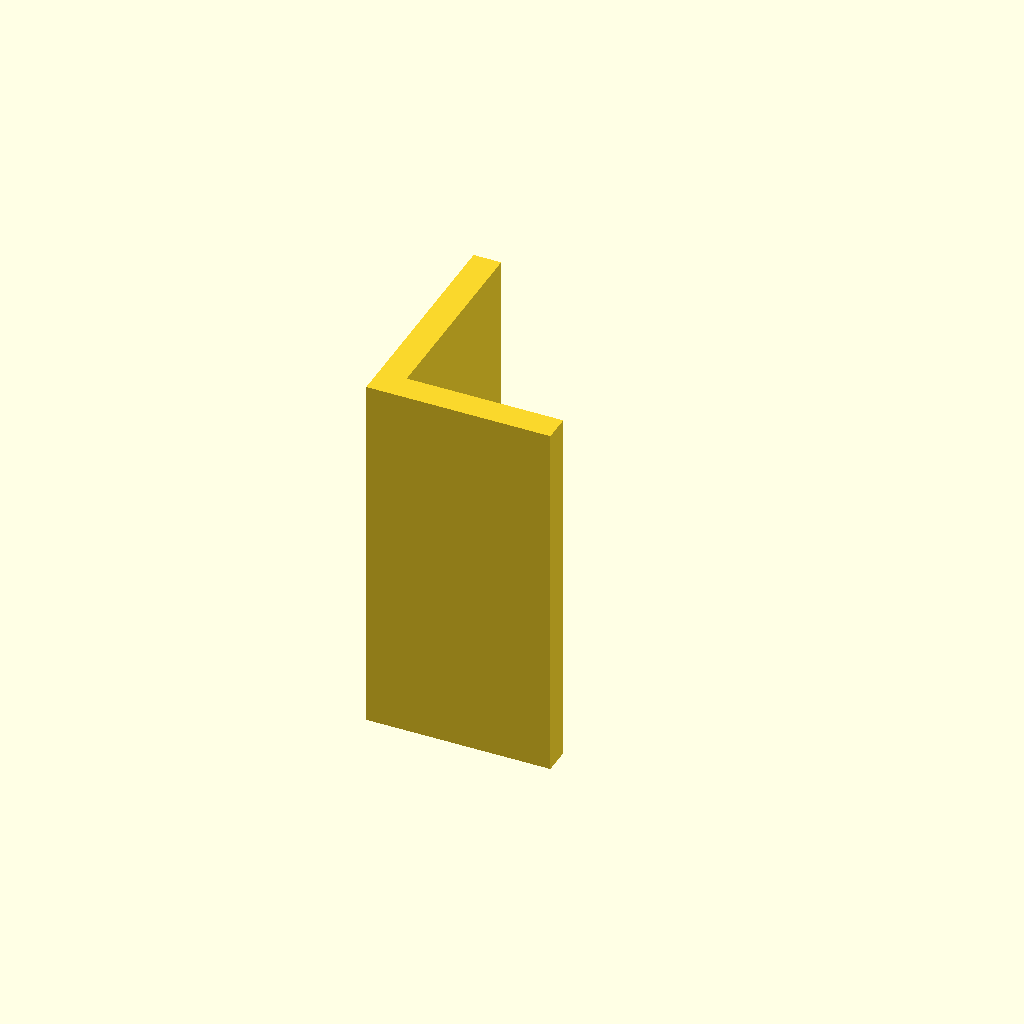
Cell 1: rendered with the file's own defaults.
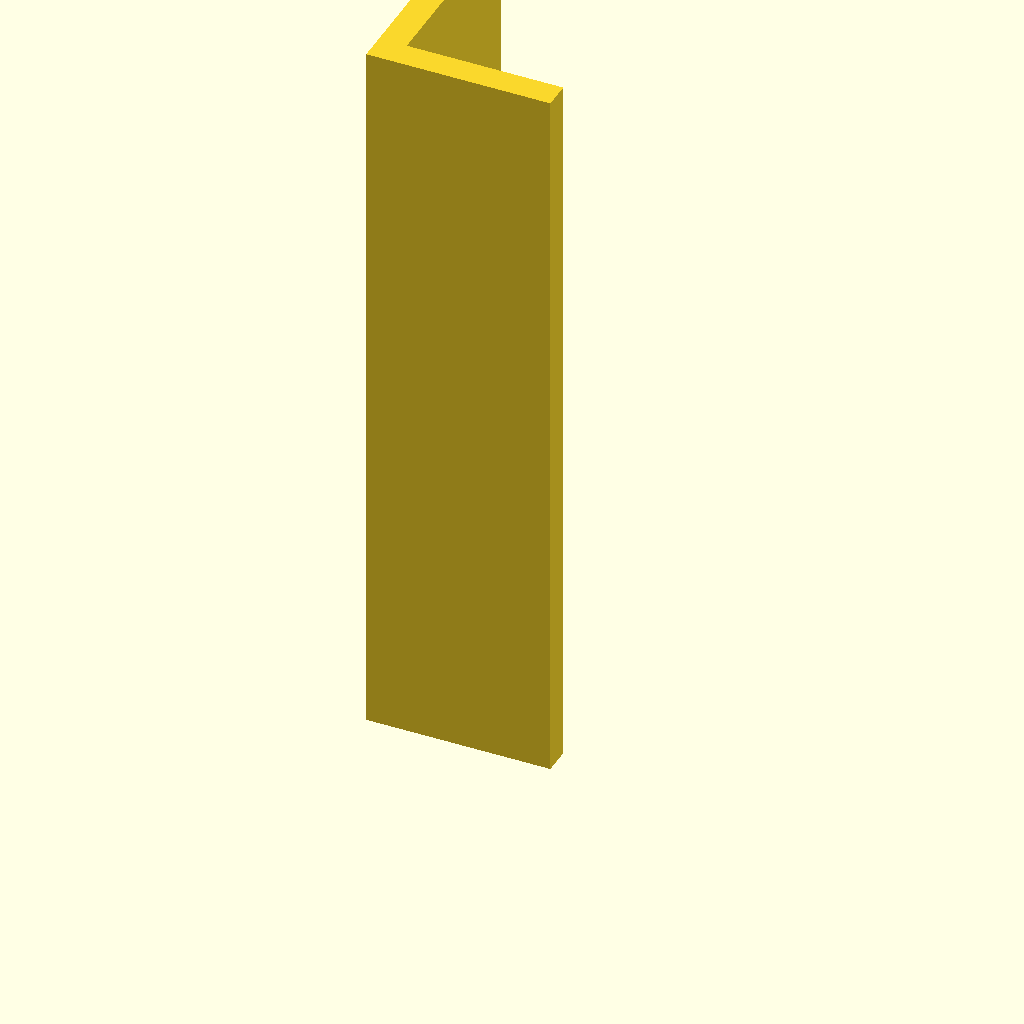
Cell 2: plate_t = 160 (everything else at default).
All cells are drawn from one camera (rotation 55°, 0°, 25°, orthographic, colour scheme Cornfield), so only the parameter changes between them.
OpenSCAD source file optional_data/data/sketch3/structsections/part_0099.scad:
$fn = 32;

// ----------------------------------------------------------------------
// Structural section: angle 40 x 50 mm
// ----------------------------------------------------------------------

// --- parameters (mm) ---
sec_w = 40;               // leg width, X
sec_h = 50;               // leg height, Y
flange_t = 6;             // leg thickness
plate_t = 80;             // cut length, Z (extrusion height)

profile = [[0, 0], [40, 0], [40, 6], [6, 6], [6, 50], [0, 50]];  // primary outline, 6 points, counter clockwise

// --- the one profile operation ---
linear_extrude(height = plate_t) polygon(points = profile);
Customizer parameters (derived from the source; name, type, default, range or options):
sec_w: number, default 40
sec_h: number, default 50
flange_t: number, default 6
plate_t: number, default 80
